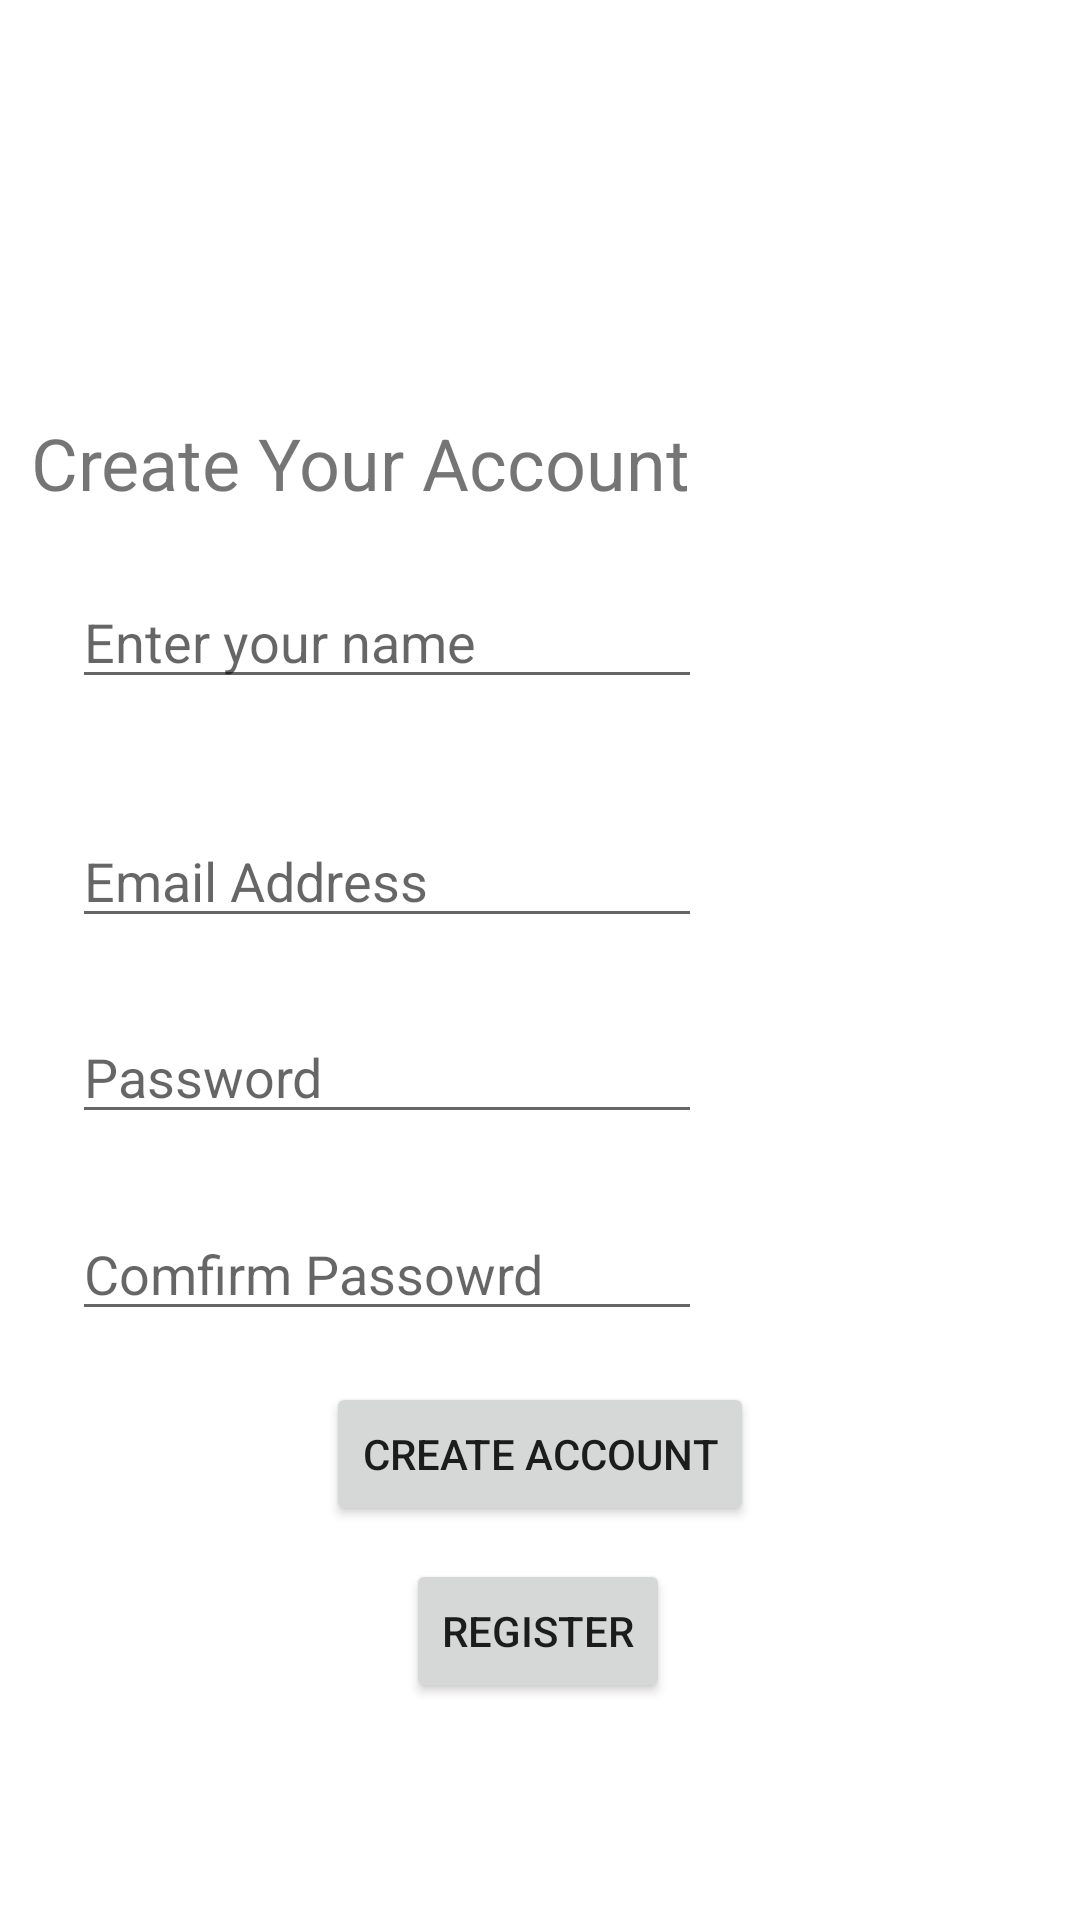

Layout XML and referenced resources for this Android screen:
<!-- AndroidManifest.xml: application theme Theme.RadarBirdApp -->
<!-- res/layout/activity_main.xml -->
<?xml version="1.0" encoding="utf-8"?>
<androidx.constraintlayout.widget.ConstraintLayout xmlns:android="http://schemas.android.com/apk/res/android"
    xmlns:app="http://schemas.android.com/apk/res-auto"
    xmlns:tools="http://schemas.android.com/tools"
    android:layout_width="match_parent"
    android:layout_height="match_parent"
    tools:context=".MainActivity">

    <TextView
        android:id="@+id/textView"
        android:layout_width="wrap_content"
        android:layout_height="wrap_content"
        android:text=" Create Your Account"
        android:textSize="24sp"
        app:layout_constraintBottom_toBottomOf="parent"
        app:layout_constraintEnd_toEndOf="parent"
        app:layout_constraintHorizontal_bias="0.032"
        app:layout_constraintStart_toStartOf="parent"
        app:layout_constraintTop_toTopOf="parent"
        app:layout_constraintVertical_bias="0.227" />

    <EditText
        android:id="@+id/txtName"
        android:layout_width="wrap_content"
        android:layout_height="wrap_content"
        android:ems="10"
        android:hint="Enter your name"
        android:inputType="textPersonName"
        app:layout_constraintBottom_toBottomOf="parent"
        app:layout_constraintEnd_toEndOf="parent"
        app:layout_constraintHorizontal_bias="0.159"
        app:layout_constraintStart_toStartOf="parent"
        app:layout_constraintTop_toTopOf="parent"
        app:layout_constraintVertical_bias="0.32" />

    <EditText
        android:id="@+id/txtEmail"
        android:layout_width="wrap_content"
        android:layout_height="wrap_content"
        android:layout_marginBottom="20dp"
        android:ems="10"
        android:hint="Email Address"
        android:inputType="textPersonName"
        app:layout_constraintBottom_toBottomOf="parent"
        app:layout_constraintEnd_toEndOf="parent"
        app:layout_constraintHorizontal_bias="0.159"
        app:layout_constraintStart_toStartOf="parent"
        app:layout_constraintTop_toTopOf="parent"
        app:layout_constraintVertical_bias="0.469" />

    <EditText
        android:id="@+id/txtPassword"
        android:layout_width="wrap_content"
        android:layout_height="wrap_content"
        android:layout_marginBottom="24dp"
        android:ems="10"
        android:hint="Password"
        android:inputType="textPersonName"
        app:layout_constraintBottom_toBottomOf="parent"
        app:layout_constraintEnd_toEndOf="parent"
        app:layout_constraintHorizontal_bias="0.159"
        app:layout_constraintStart_toStartOf="parent"
        app:layout_constraintTop_toTopOf="parent"
        app:layout_constraintVertical_bias="0.586" />

    <EditText
        android:id="@+id/txtComPassword"
        android:layout_width="wrap_content"
        android:layout_height="wrap_content"
        android:ems="10"
        android:hint="Comfirm Passowrd"
        android:inputType="textPersonName"
        app:layout_constraintBottom_toBottomOf="parent"
        app:layout_constraintEnd_toEndOf="parent"
        app:layout_constraintHorizontal_bias="0.159"
        app:layout_constraintStart_toStartOf="parent"
        app:layout_constraintTop_toTopOf="parent"
        app:layout_constraintVertical_bias="0.672" />

    <Button
        android:id="@+id/btnSignUp"
        android:layout_width="wrap_content"
        android:layout_height="wrap_content"
        android:text="Create Account"
        app:layout_constraintBottom_toBottomOf="parent"
        app:layout_constraintEnd_toEndOf="parent"
        app:layout_constraintStart_toStartOf="parent"
        app:layout_constraintTop_toTopOf="parent"
        app:layout_constraintVertical_bias="0.778" />


    <Button
        android:id="@+id/btnLocation"
        android:layout_width="wrap_content"
        android:layout_height="wrap_content"
        android:text="Register"
        app:layout_constraintBottom_toBottomOf="parent"
        app:layout_constraintEnd_toEndOf="parent"
        app:layout_constraintHorizontal_bias="0.498"
        app:layout_constraintStart_toStartOf="parent"
        app:layout_constraintTop_toTopOf="parent"
        app:layout_constraintVertical_bias="0.878" />

</androidx.constraintlayout.widget.ConstraintLayout>
<!-- resources referenced by this layout -->
<resources>
  <style name="Theme.RadarBirdApp" parent="Theme.MaterialComponents.DayNight.DarkActionBar">
          
          <item name="colorPrimary">@color/purple_500</item>
          <item name="colorPrimaryVariant">@color/purple_700</item>
          <item name="colorOnPrimary">@color/white</item>
          
          <item name="colorSecondary">@color/teal_200</item>
          <item name="colorSecondaryVariant">@color/teal_700</item>
          <item name="colorOnSecondary">@color/black</item>
          
          <item name="android:statusBarColor">?attr/colorPrimaryVariant</item>
          
      </style>
  <!-- not gathered from this repository: default colours our renderer supplied (Android Studio template values) -->
  <color name="purple_500">#FF6200EE</color>
  <color name="purple_700">#FF3700B3</color>
  <color name="teal_200">#FF03DAC5</color>
  <color name="teal_700">#FF018786</color>
  <color name="black">#FF000000</color>
  <color name="white">#FFFFFFFF</color>
</resources>
